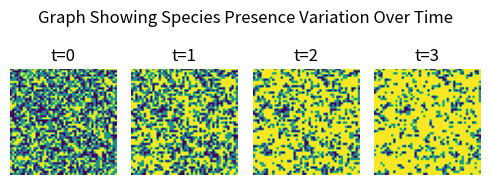
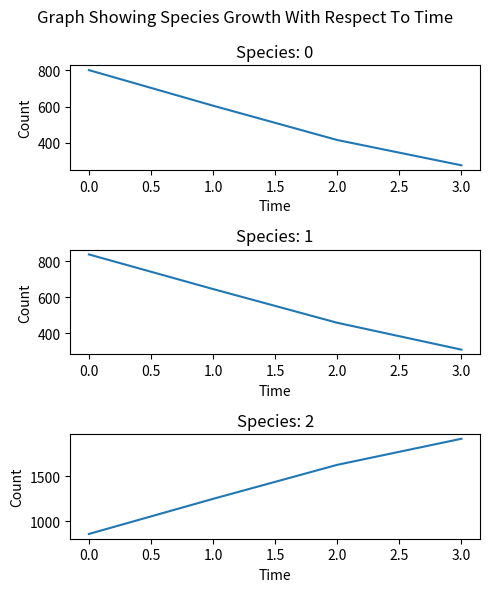

Recreate these plots in Python, in order.
import numpy as np
import matplotlib.pyplot as plt


class SpeciesGrowthEvaluator:
    """
    Our raw video feed should be converted to a 2D array of strings, these are maps
    Each cell in the array should identify a plant

    e.g: [[p, r, p],[p, r, r],[r, r, r]]

    Key: p = peonies, r = roses


    We can then use the SpeciesGrowthEvaluator to track if plants are growing in quantity
    The maps need to be fed to the growth evaluator in chronological order and need to be the same size


    Possible Improvements:
        1. It would be nicer if we could check for clusters of plants. e.g. centered on cell x,y there is a large cluster of 'p'.
        2. If we plan on displaying these graphs to users they should be prettier.
    """

    def __init__(self):
        self.maps = []
        self.species_data = {}

    def add(self, new_map: np.ndarray) -> None:
        """
        Add a new map to the SpeciesGrowthEvaluator
            Parameters:
                new_map (np.ndarray): 2D string array, each cell represents a region of the forest
        """
        if len(self.maps) != 0 and new_map.size != self.maps[0].size:
            raise ValueError(
                f"Invalid size of map added, other:{new_map.size} != {self.maps[0].size}"
            )

        self.maps.append(new_map)

    def __str__(self) -> str:
        return self.maps.__str__()

    def display_maps(self) -> None:
        """
        Create and show Pyplot display of the maps stored in the SpeciesGrowthEvaluator
        """
        figure = plt.figure(figsize=(5, 2))
        figure.suptitle("Graph Showing Species Presence Variation Over Time")
        for i in range(len(self.maps)):
            ax = figure.add_subplot(1, len(self.maps), i + 1)
            ax.set_title(f"t={i}")
            plt.axis("off")
            plt.imshow(self.maps[i])
        plt.tight_layout()
        plt.show()

    def evaluate(self, print_stats: bool = False):
        """
        Generate statistics about the maps in the Evaluator,

        These are stored in SpeciesGrowthEvaluator.species_data


            species_data[s][Count]: An int list where index i represents the count of string s in map[i]
        """
        unique_species = np.unique(self.maps).tolist()
        for species in unique_species:
            self.species_data[species] = {"count": []}

            # Count
            for i in range(len(self.maps)):
                count_of_species = np.count_nonzero(self.maps[i] == species)
                self.species_data[species]["count"].append(count_of_species)
                if print_stats:
                    print(f"at time t={i}, count of {species} = {count_of_species}")


if __name__ == "__main__":
    import random

    # Function to simulate the spread of growth of a plant
    def spread_value(arr: np.ndarray, target: int, grow_chance: float) -> np.ndarray:
        out = arr.copy()
        for i, row in enumerate(arr):
            for j, val in enumerate(row):
                if val == target:
                    if i > 0 and random.random() < grow_chance:
                        out[i - 1][j] = val
                    if i < len(arr) - 1 and random.random() < grow_chance:
                        out[i + 1][j] = val
                    if j > 0 and random.random() < grow_chance:
                        out[i][j - 1] = val
                    if j < len(arr[0]) - 1 and random.random() < grow_chance:
                        out[i][j + 1] = val
        return out

    # Create an evaluator and use our test data on it
    evaluator = SpeciesGrowthEvaluator()
    test_map = np.random.randint(low=0, high=3, size=(50, 50))
    for _ in range(4):
        evaluator.add(test_map)
        test_map = spread_value(test_map, 2, 0.2)
    evaluator.display_maps()
    evaluator.evaluate()

    # Show the growth of each species over time
    figure = plt.figure(figsize=(5, 2 * len(evaluator.species_data.keys())))
    figure.suptitle("Graph Showing Species Growth With Respect To Time")
    for i, species in enumerate(evaluator.species_data.keys()):
        ax = figure.add_subplot(len(evaluator.species_data.keys()), 1, i + 1)
        ax.set_title(f"Species: {species}")
        plt.ylabel("Count")
        plt.xlabel("Time")
        plt.plot(range(len(evaluator.maps)), evaluator.species_data[species]["count"])
    plt.tight_layout()
    plt.show()
